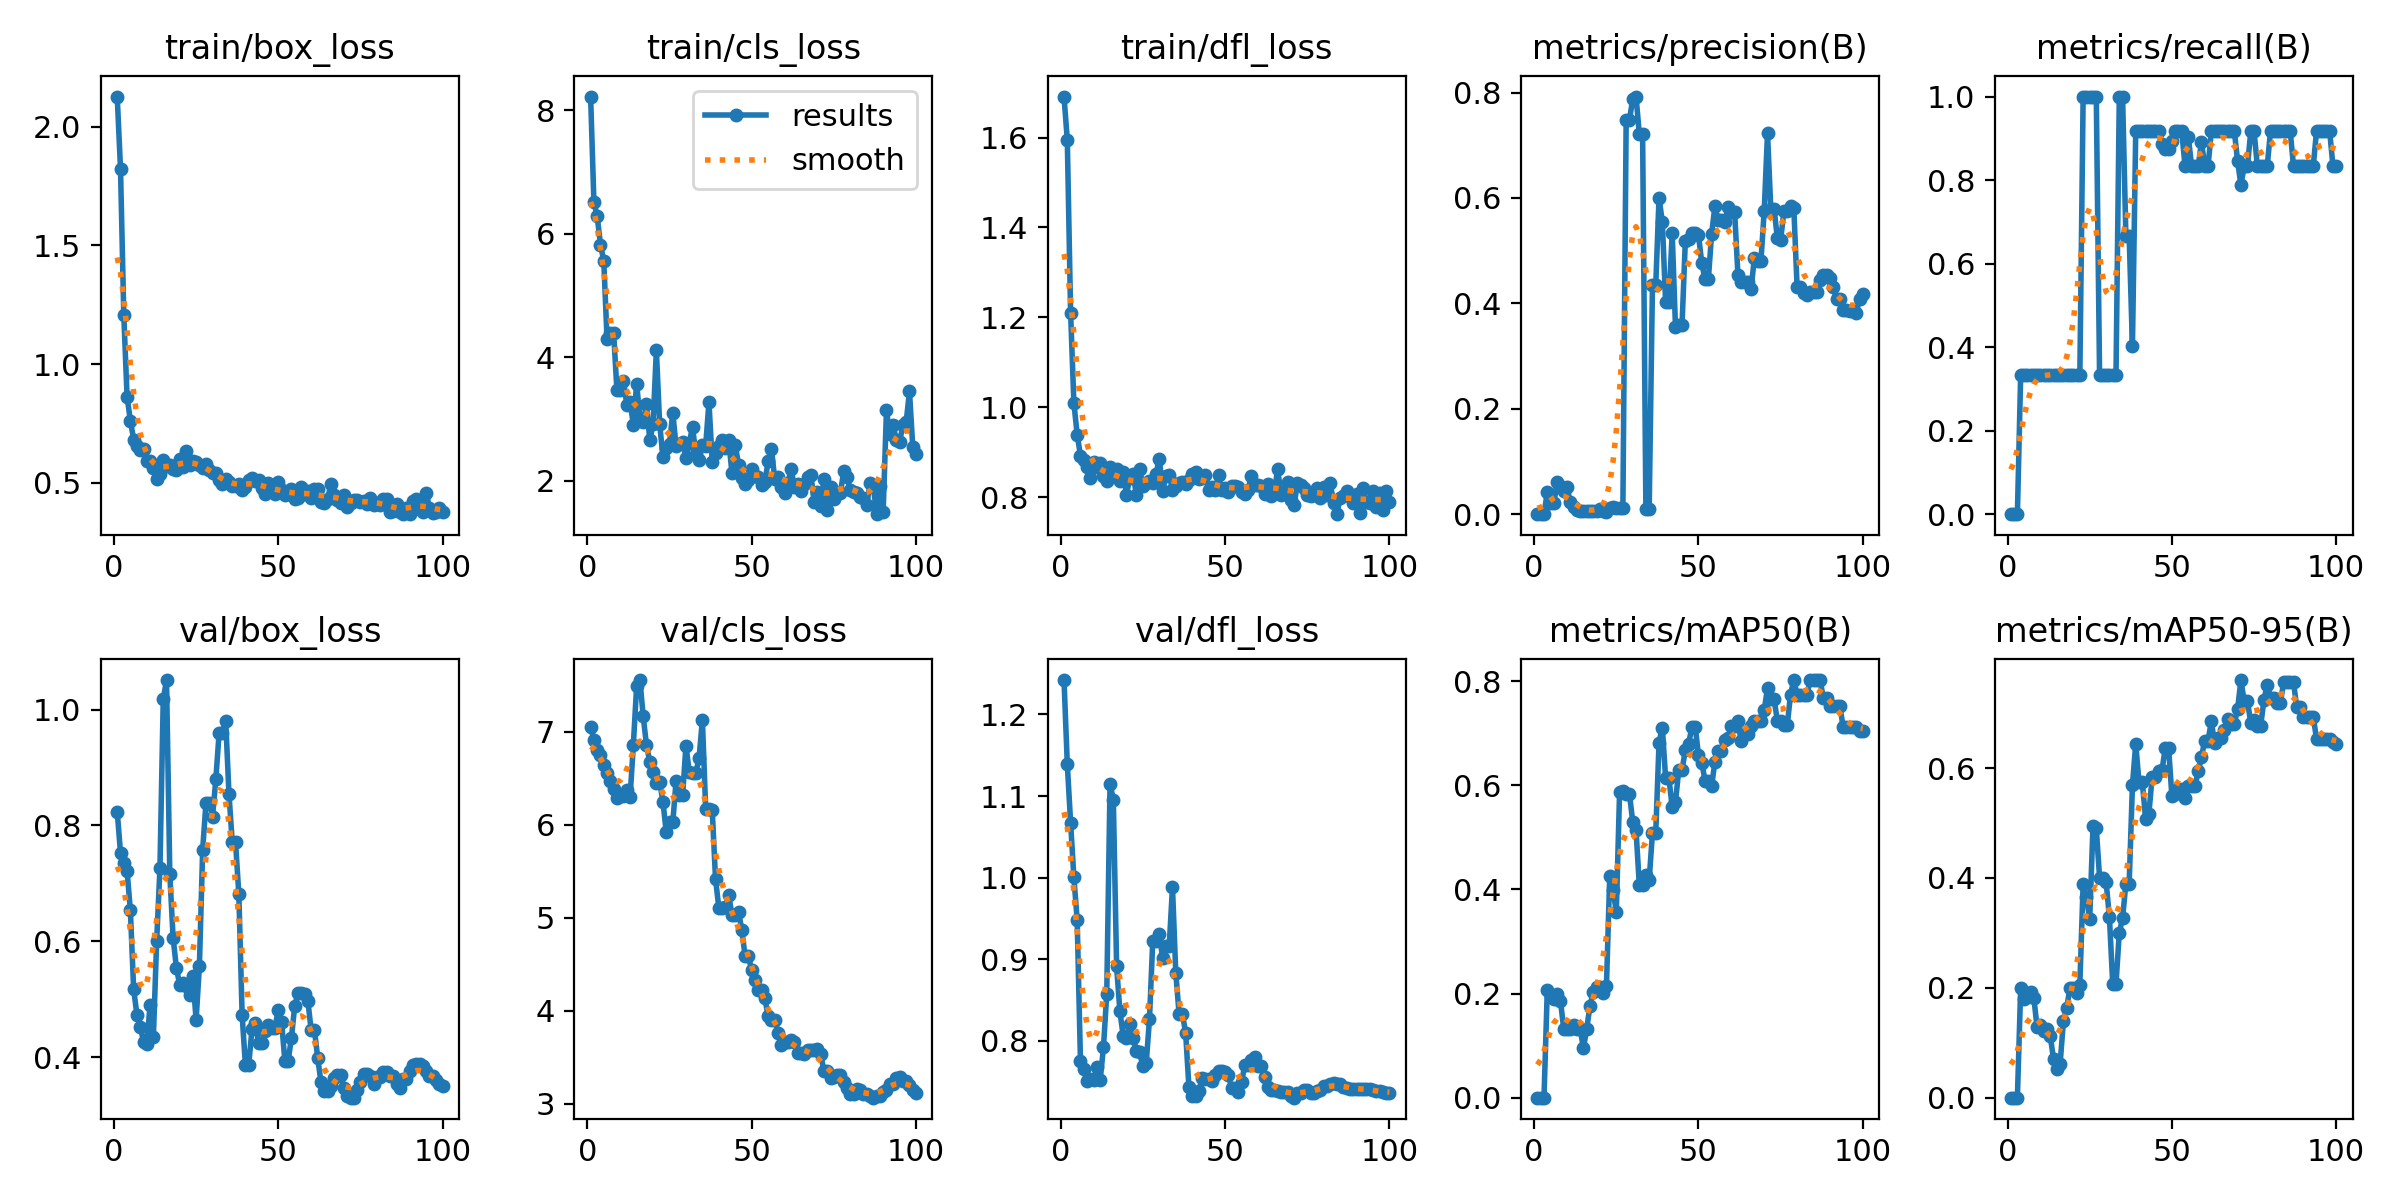

Values plotted in this chart, from the file beside it:
epoch, time, train/box_loss, train/cls_loss, train/dfl_loss, metrics/precision(B), metrics/recall(B), metrics/mAP50(B), metrics/mAP50-95(B), val/box_loss, val/cls_loss, val/dfl_loss, lr/pg0, lr/pg1, lr/pg2
1, 149, 2.128, 8.218, 1.691, 0, 0, 0, 0, 0.8238, 7.053, 1.242, 2e-05, 2e-05, 2e-05
2, 320.4, 1.824, 6.514, 1.594, 0, 0, 0, 0, 0.753, 6.915, 1.139, 4.9505e-05, 4.9505e-05, 4.9505e-05
3, 484.7, 1.207, 6.281, 1.211, 0, 0, 0, 0, 0.7352, 6.807, 1.067, 7.8416e-05, 7.8416e-05, 7.8416e-05
4, 689.9, 0.8613, 5.821, 1.01, 0.04167, 0.3333, 0.2063, 0.1992, 0.7214, 6.752, 1, 0.0001067, 0.0001067, 0.0001067
5, 826.1, 0.7616, 5.562, 0.9394, 0.02083, 0.3333, 0.1933, 0.1804, 0.6539, 6.644, 0.9483, 0.0001345, 0.0001345, 0.0001345
6, 962.7, 0.6817, 4.293, 0.8926, 0.02151, 0.3333, 0.1895, 0.1832, 0.517, 6.562, 0.7756, 0.0001616, 0.0001616, 0.0001616
7, 1100, 0.6533, 4.389, 0.8833, 0.06061, 0.3333, 0.1983, 0.1931, 0.4731, 6.467, 0.765, 0.0001881, 0.0001881, 0.0001881
8, 1237, 0.6373, 4.4, 0.8673, 0.05333, 0.3333, 0.1864, 0.1817, 0.4528, 6.389, 0.7503, 0.0002141, 0.0002141, 0.0002141
9, 1374, 0.6414, 3.47, 0.8419, 0.04444, 0.3333, 0.1327, 0.1278, 0.4269, 6.292, 0.7533, 0.0002394, 0.0002394, 0.0002394
10, 1521, 0.5919, 3.468, 0.8785, 0.05128, 0.3333, 0.1327, 0.1327, 0.4227, 6.306, 0.7516, 0.0002642, 0.0002642, 0.0002642
11, 1662, 0.5931, 3.622, 0.8664, 0.0226, 0.3333, 0.1327, 0.121, 0.4904, 6.31, 0.7679, 0.0002883, 0.0002883, 0.0002883
12, 1799, 0.5602, 3.233, 0.8771, 0.01347, 0.3333, 0.1398, 0.1258, 0.4341, 6.378, 0.7517, 0.0003119, 0.0003119, 0.0003119
13, 1933, 0.5162, 3.282, 0.8463, 0.00823, 0.3333, 0.1327, 0.1117, 0.6007, 6.295, 0.7919, 0.0003349, 0.0003349, 0.0003349
14, 2075, 0.535, 2.908, 0.8369, 0.0062, 0.3333, 0.1327, 0.07057, 0.7259, 6.86, 0.8575, 0.0003572, 0.0003572, 0.0003572
15, 2212, 0.5953, 3.573, 0.8665, 0.00519, 0.3333, 0.09495, 0.05279, 1.018, 7.49, 1.115, 0.000379, 0.000379, 0.000379
16, 2356, 0.5719, 3.01, 0.8479, 0.00553, 0.3333, 0.1325, 0.06186, 1.051, 7.557, 1.096, 0.0004002, 0.0004002, 0.0004002
17, 2498, 0.5754, 2.955, 0.8629, 0.00641, 0.3333, 0.1767, 0.1389, 0.7161, 7.165, 0.8911, 0.0004208, 0.0004208, 0.0004208
18, 2635, 0.5553, 3.241, 0.8363, 0.00617, 0.3333, 0.2039, 0.1642, 0.606, 6.856, 0.836, 0.0004408, 0.0004408, 0.0004408
19, 2774, 0.5538, 2.66, 0.8566, 0.00677, 0.3333, 0.2122, 0.1992, 0.5544, 6.679, 0.806, 0.0004602, 0.0004602, 0.0004602
20, 2912, 0.5975, 2.917, 0.806, 0.01003, 0.3333, 0.2122, 0.1993, 0.5248, 6.57, 0.8034, 0.000479, 0.000479, 0.000479
21, 3044, 0.5673, 4.114, 0.8425, 0.00601, 0.3333, 0.202, 0.1901, 0.528, 6.449, 0.8204, 0.0004972, 0.0004972, 0.0004972
22, 3178, 0.632, 2.926, 0.8525, 0.00419, 0.3333, 0.215, 0.2059, 0.5231, 6.461, 0.8036, 0.0005149, 0.0005149, 0.0005149
23, 3314, 0.5745, 2.382, 0.8057, 0.01178, 1, 0.4256, 0.3892, 0.5076, 6.25, 0.7877, 0.0005319, 0.0005319, 0.0005319
24, 3451, 0.5929, 2.527, 0.8625, 0.01319, 1, 0.3994, 0.3653, 0.5398, 5.923, 0.7859, 0.0005483, 0.0005483, 0.0005483
25, 3585, 0.5888, 2.602, 0.826, 0.01168, 1, 0.357, 0.3252, 0.4642, 6.032, 0.7688, 0.0005642, 0.0005642, 0.0005642
26, 3721, 0.5756, 3.102, 0.8307, 0.012, 1, 0.5875, 0.494, 0.5572, 6.026, 0.7722, 0.0005794, 0.0005794, 0.0005794
27, 3863, 0.5608, 2.561, 0.8352, 0.01164, 1, 0.5896, 0.4904, 0.7581, 6.471, 0.8265, 0.0005941, 0.0005941, 0.0005941
28, 4001, 0.5786, 2.591, 0.8314, 0.7482, 0.3333, 0.583, 0.4007, 0.839, 6.323, 0.9227, 0.0006081, 0.0006081, 0.0006081
29, 4148, 0.555, 2.633, 0.8527, 0.7482, 0.3333, 0.583, 0.4007, 0.839, 6.323, 0.9227, 0.0006216, 0.0006216, 0.0006216
30, 4340, 0.5415, 2.371, 0.8852, 0.788, 0.3333, 0.5302, 0.3922, 0.8152, 6.85, 0.9307, 0.0006345, 0.0006345, 0.0006345
31, 4523, 0.5413, 2.607, 0.8137, 0.7925, 0.3333, 0.5139, 0.3282, 0.8794, 6.571, 0.9012, 0.0006468, 0.0006468, 0.0006468
32, 4664, 0.5126, 2.876, 0.848, 0.7216, 0.3333, 0.4082, 0.2074, 0.9599, 6.558, 0.9162, 0.0006584, 0.0006584, 0.0006584
33, 4804, 0.4942, 2.434, 0.8506, 0.7216, 0.3333, 0.4082, 0.2074, 0.9599, 6.558, 0.9162, 0.0006695, 0.0006695, 0.0006695
34, 4945, 0.5167, 2.346, 0.8163, 0.01032, 1, 0.4288, 0.3003, 0.9811, 6.717, 0.9881, 0.0006733, 0.0006733, 0.0006733
35, 5089, 0.5004, 2.588, 0.825, 0.01042, 1, 0.4185, 0.3269, 0.8541, 7.131, 0.8835, 0.0006634, 0.0006634, 0.0006634
36, 5222, 0.485, 2.569, 0.8311, 0.4353, 0.6667, 0.5089, 0.3894, 0.7707, 6.171, 0.8332, 0.0006535, 0.0006535, 0.0006535
37, 5365, 0.4854, 3.272, 0.8347, 0.4353, 0.6667, 0.5089, 0.3894, 0.7707, 6.171, 0.8332, 0.0006436, 0.0006436, 0.0006436
38, 5505, 0.4954, 2.302, 0.8303, 0.6006, 0.402, 0.6819, 0.5689, 0.6812, 6.156, 0.8097, 0.0006337, 0.0006337, 0.0006337
39, 5649, 0.4677, 2.457, 0.8383, 0.5543, 0.9167, 0.711, 0.644, 0.4727, 5.417, 0.7431, 0.0006238, 0.0006238, 0.0006238
40, 5785, 0.4798, 2.56, 0.8507, 0.403, 0.9167, 0.6136, 0.5742, 0.3863, 5.11, 0.7324, 0.0006139, 0.0006139, 0.0006139
41, 5918, 0.5093, 2.658, 0.8572, 0.403, 0.9167, 0.6136, 0.5742, 0.3863, 5.11, 0.7324, 0.000604, 0.000604, 0.000604
42, 6057, 0.5188, 2.532, 0.8401, 0.5332, 0.9167, 0.5588, 0.5082, 0.4482, 5.119, 0.7379, 0.0005941, 0.0005941, 0.0005941
43, 6193, 0.5072, 2.67, 0.8434, 0.3556, 0.9167, 0.5681, 0.5173, 0.4592, 5.247, 0.754, 0.0005842, 0.0005842, 0.0005842
44, 6330, 0.5126, 2.121, 0.8492, 0.3594, 0.9167, 0.6302, 0.5844, 0.4245, 5.034, 0.7535, 0.0005743, 0.0005743, 0.0005743
45, 6462, 0.4774, 2.577, 0.8154, 0.3594, 0.9167, 0.6302, 0.5844, 0.4245, 5.034, 0.7535, 0.0005644, 0.0005644, 0.0005644
46, 6601, 0.4501, 2.265, 0.8228, 0.5187, 0.9167, 0.6676, 0.5942, 0.4442, 5.067, 0.7505, 0.0005545, 0.0005545, 0.0005545
47, 6741, 0.497, 2.043, 0.8172, 0.5222, 0.8861, 0.6797, 0.5964, 0.4557, 4.869, 0.7586, 0.0005446, 0.0005446, 0.0005446
48, 6881, 0.4672, 1.945, 0.8484, 0.5328, 0.8736, 0.7127, 0.6371, 0.4509, 4.586, 0.7632, 0.0005347, 0.0005347, 0.0005347
49, 7020, 0.4506, 2.01, 0.8154, 0.5328, 0.8736, 0.7127, 0.6371, 0.4509, 4.586, 0.7632, 0.0005248, 0.0005248, 0.0005248
50, 7159, 0.5023, 2.194, 0.8202, 0.5299, 0.8927, 0.658, 0.549, 0.4821, 4.438, 0.7623, 0.0005149, 0.0005149, 0.0005149
51, 7302, 0.4705, 2.078, 0.8118, 0.4765, 0.9167, 0.6432, 0.5526, 0.4614, 4.337, 0.7582, 0.000505, 0.000505, 0.000505
52, 7445, 0.4493, 2.062, 0.826, 0.4457, 0.9167, 0.6093, 0.5622, 0.3936, 4.222, 0.742, 0.0004951, 0.0004951, 0.0004951
53, 7583, 0.4533, 1.936, 0.8248, 0.4457, 0.9167, 0.6093, 0.5622, 0.3936, 4.222, 0.742, 0.0004852, 0.0004852, 0.0004852
54, 7724, 0.4746, 1.978, 0.8234, 0.5322, 0.8333, 0.5987, 0.5454, 0.4332, 4.134, 0.737, 0.0004753, 0.0004753, 0.0004753
55, 7862, 0.4297, 2.316, 0.8124, 0.5841, 0.9031, 0.6458, 0.5678, 0.4888, 3.947, 0.7492, 0.0004654, 0.0004654, 0.0004654
56, 8004, 0.4335, 2.524, 0.808, 0.558, 0.8333, 0.667, 0.5666, 0.5104, 3.9, 0.77, 0.0004555, 0.0004555, 0.0004555
57, 8159, 0.4823, 2.036, 0.8162, 0.558, 0.8333, 0.667, 0.5666, 0.5104, 3.9, 0.77, 0.0004456, 0.0004456, 0.0004456
58, 8309, 0.4524, 2.065, 0.848, 0.5553, 0.8333, 0.688, 0.5939, 0.5091, 3.76, 0.7761, 0.0004357, 0.0004357, 0.0004357
59, 8457, 0.4631, 1.909, 0.8278, 0.5836, 0.8908, 0.6904, 0.6202, 0.497, 3.637, 0.7801, 0.0004258, 0.0004258, 0.0004258
60, 8605, 0.4329, 1.806, 0.8274, 0.5734, 0.8333, 0.7149, 0.6503, 0.4467, 3.663, 0.7696, 0.0004159, 0.0004159, 0.0004159
... 40 more rows
